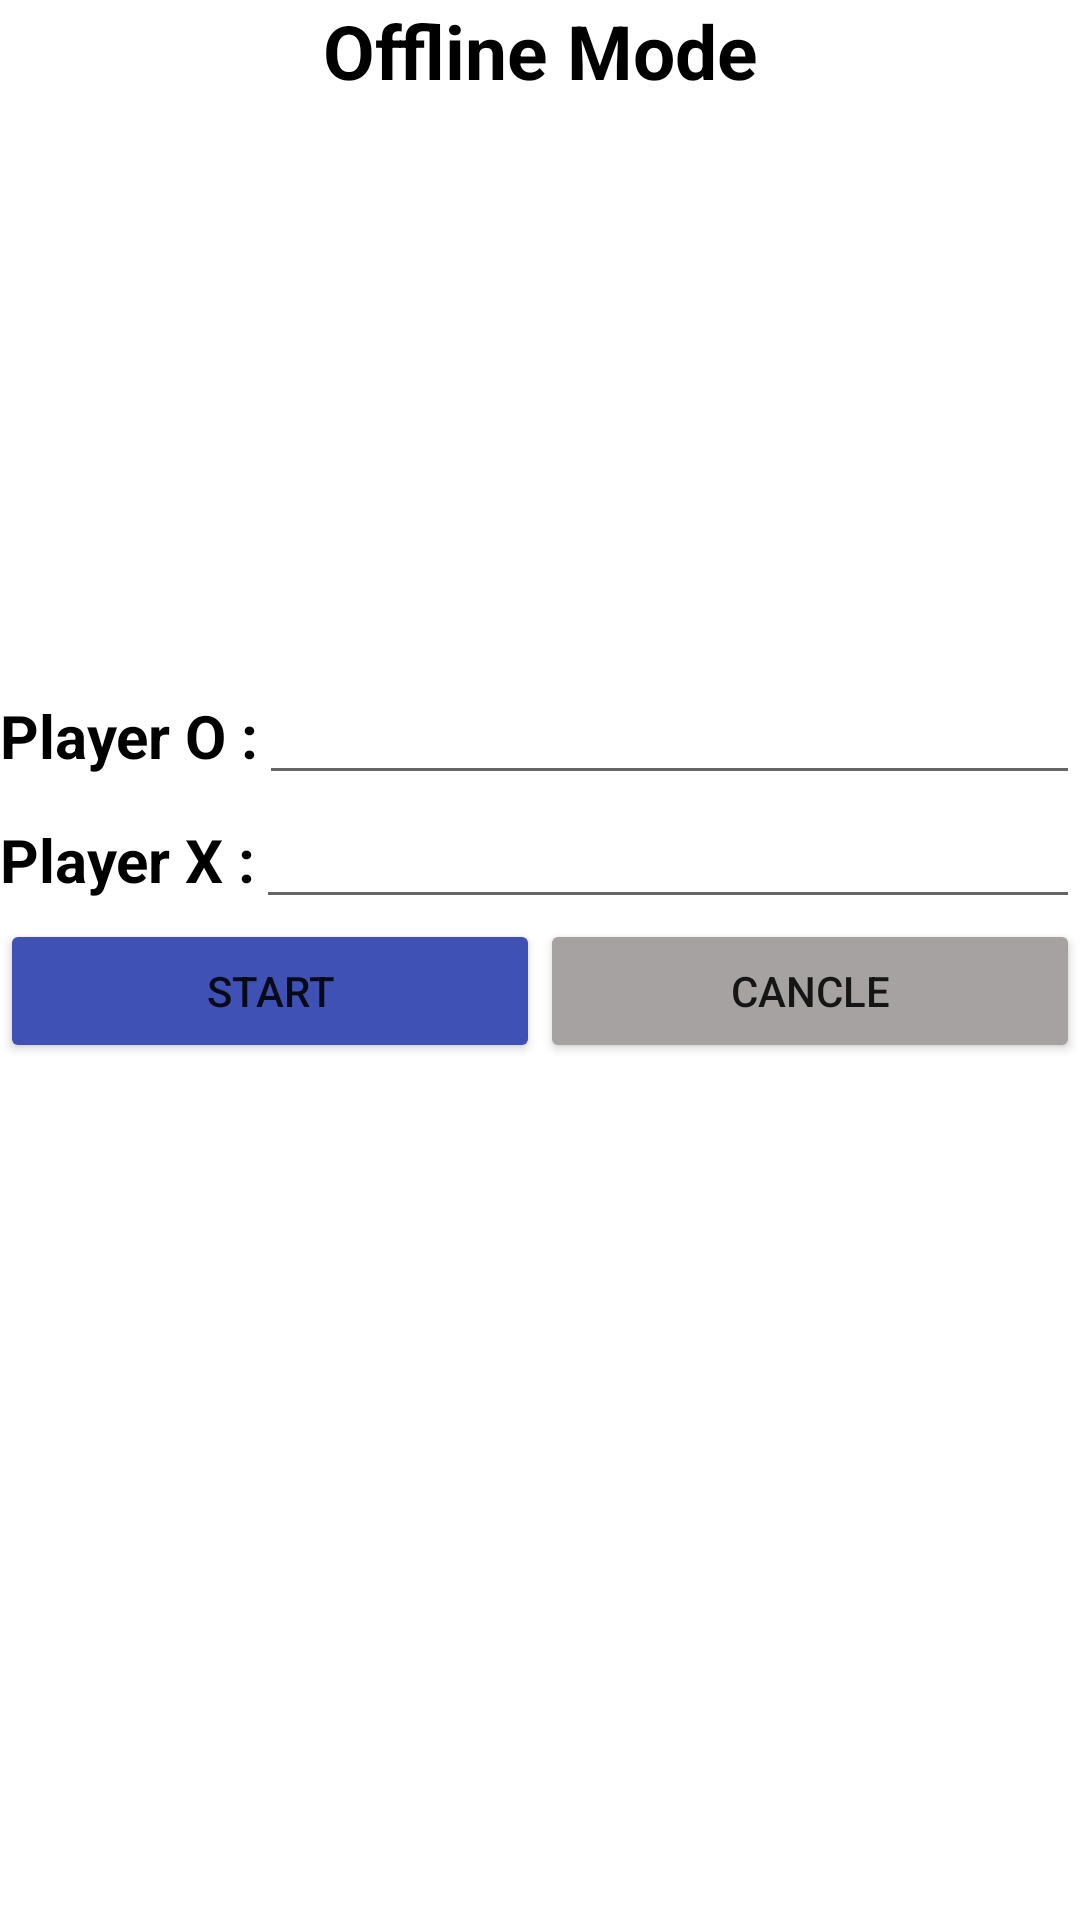

Here is an Android app screen rendered from its layout file. Give the layout XML and the strings, colors and styles it references.
<!-- AndroidManifest.xml: application theme Theme.Mini_Project -->
<!-- res/layout/activity_game_offline.xml -->
<?xml version="1.0" encoding="utf-8"?>

<LinearLayout xmlns:android="http://schemas.android.com/apk/res/android"
    xmlns:app="http://schemas.android.com/apk/res-auto"
    xmlns:tools="http://schemas.android.com/tools"
    android:layout_width="match_parent"
    android:layout_height="match_parent"
    android:orientation="vertical"
    tools:context=".GameActivity_Offline">

    <LinearLayout
        android:layout_width="match_parent"
        android:layout_height="wrap_content"
        android:orientation="horizontal">

        <TextView
            android:id="@+id/txtPN"
            android:layout_width="wrap_content"
            android:layout_height="wrap_content"
            android:layout_weight="1"
            android:gravity="center_horizontal"
            android:text="Offline Mode"
            android:textColor="#000000"
            android:textSize="25dp"
            android:textStyle="bold" />
    </LinearLayout>

    <ImageView
        android:id="@+id/imageView"
        android:layout_width="match_parent"
        android:layout_height="190dp"
        app:srcCompat="@drawable/ic_baseline_wifi_off_24" />

    <LinearLayout
        android:layout_width="match_parent"
        android:layout_height="wrap_content"
        android:orientation="horizontal">

        <TextView
            android:id="@+id/txtPO"
            android:layout_width="wrap_content"
            android:layout_height="wrap_content"
            android:text="Player O :"
            android:textColor="#000000"
            android:textSize="20dp"
            android:textStyle="bold" />

        <EditText
            android:id="@+id/edtPnameO"
            android:layout_width="wrap_content"
            android:layout_height="wrap_content"
            android:layout_weight="1"
            android:ems="10"
            android:inputType="textPersonName"
            android:text="" />
    </LinearLayout>

    <LinearLayout
        android:layout_width="match_parent"
        android:layout_height="wrap_content"
        android:orientation="horizontal">

        <TextView
            android:id="@+id/txtPX"
            android:layout_width="wrap_content"
            android:layout_height="wrap_content"
            android:text="Player X :"
            android:textColor="#000000"
            android:textSize="20dp"
            android:textStyle="bold" />

        <EditText
            android:id="@+id/edtPnameX"
            android:layout_width="wrap_content"
            android:layout_height="wrap_content"
            android:layout_weight="1"
            android:ems="10"
            android:inputType="textPersonName"
            android:text=""/>
    </LinearLayout>

    <LinearLayout
        android:layout_width="match_parent"
        android:layout_height="wrap_content"
        android:orientation="horizontal">

        <Button
            android:id="@+id/btnStart"
            android:layout_width="wrap_content"
            android:layout_height="wrap_content"
            android:layout_weight="1"
            android:text="Start"
            app:backgroundTint="#3F51B5" />

        <Button
            android:id="@+id/btnCancle"
            android:layout_width="wrap_content"
            android:layout_height="wrap_content"
            android:layout_weight="1"
            android:text="Cancle"
            app:backgroundTint="#A5A2A1" />
    </LinearLayout>

</LinearLayout>
<!-- resources referenced by this layout -->
<resources>
  <style name="Theme.Mini_Project" parent="Theme.MaterialComponents.DayNight.DarkActionBar">
          
          <item name="colorPrimary">@color/purple_500</item>
          <item name="colorPrimaryVariant">@color/purple_700</item>
          <item name="colorOnPrimary">@color/white</item>
          
          <item name="colorSecondary">@color/teal_200</item>
          <item name="colorSecondaryVariant">@color/teal_700</item>
          <item name="colorOnSecondary">@color/black</item>
          
          <item name="android:statusBarColor" tools:targetApi="l">?attr/colorPrimaryVariant</item>
          
      </style>
  <!-- not gathered from this repository: default colours our renderer supplied (Android Studio template values) -->
  <color name="purple_500">#FF6200EE</color>
  <color name="purple_700">#FF3700B3</color>
  <color name="teal_200">#FF03DAC5</color>
  <color name="teal_700">#FF018786</color>
  <color name="black">#FF000000</color>
  <color name="white">#FFFFFFFF</color>
</resources>
